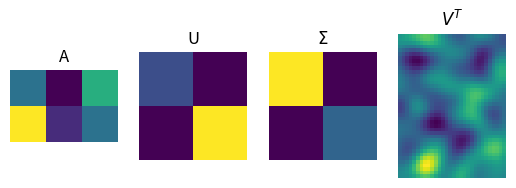
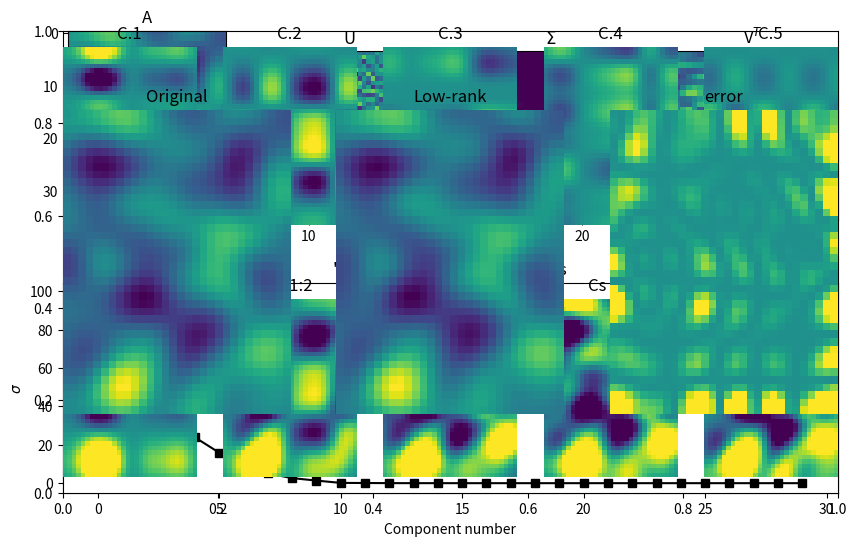
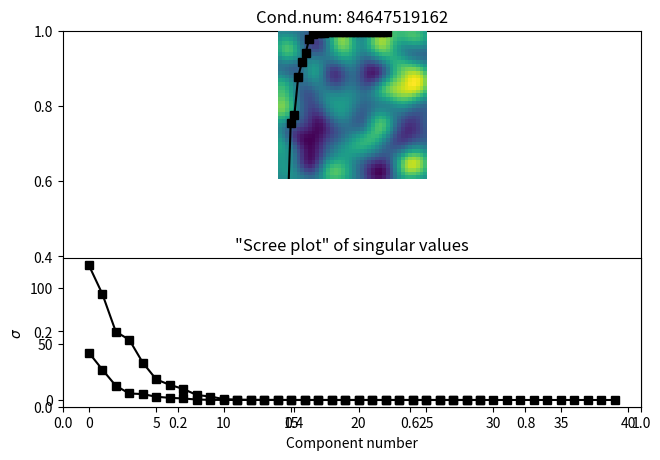
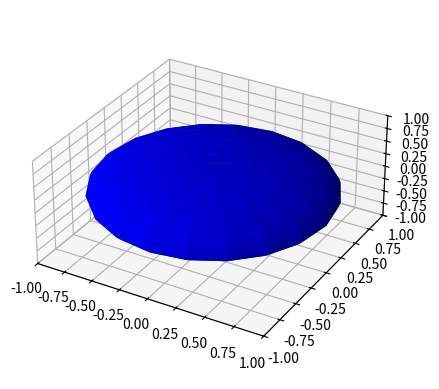

The script that saved these images, in order:
import numpy as np
import matplotlib.pyplot as plt
import scipy.signal
from mpl_toolkits.mplot3d import Axes3D

# the matrix
A = [ [3,0,5], [8,1,3] ]

# Note differences from MATLAB: S is vector, V is V'
U,S,V = np.linalg.svd(A)

print(U), print(' ')
print(S), print(' ')
print(V)

plt.subplot(141)
plt.imshow(A)
plt.title('A')
plt.axis('off')

plt.subplot(142)
plt.imshow(U)
plt.title('U')
plt.axis('off')

plt.subplot(143)
plt.imshow(np.diag(S))
plt.title('$\Sigma$')
plt.axis('off')

plt.subplot(144)
plt.imshow(V)
plt.title('$V^T$')
plt.axis('off')

plt.show()



# case 1: eig(A'A) vs. svd(A)

A = np.array([ [3,1,0], [1,1,0] ])

print( np.sort(np.linalg.eig(A.T@A)[0]) )
print( np.sort(np.linalg.svd(A)[1])**2 )

# case 2: eig(A'A) vs. svd(A'A)

print(np.sort(np.linalg.eig(A.T@A)[0]))
print(np.sort(np.linalg.svd(A.T@A)[1]))

# case 3a: eig(A) vs. svd(A), real-valued eigs

# need a square matrix for eig
A = [ [3,1,0], [1,1,0], [1,1,1]]

print(np.sort(np.linalg.eig(A)[0]))
print(np.sort(np.linalg.svd(A)[1]))

# case 3b: eig(A) vs. svd(A), complex eigs

# random matrices are likely to give complex eigenvalues
A = np.random.randn(3,3)

print(np.sort(np.linalg.eig(A)[0]))
print(np.sort(np.linalg.svd(A)[1]))



# matrix sizes
m = 40
n = 30

# define a 2D Gaussian for smoothing
k = int( (m+n)/4 )
xx = np.linspace(-3,3,k)
[X,Y] = np.meshgrid(xx,xx)
g2d = np.exp(-(X**2 + Y**2) / (k/8))

# matrix
A = scipy.signal.convolve2d(np.random.randn(m,n),g2d,'same')

plt.imshow(A)
plt.show()

# SVD (remember that V comes out transposed)
U,S,V = np.linalg.svd(A)


# show the constituent matrices
fig = plt.subplots(1,figsize=(10,6))

plt.subplot(241)
plt.imshow(A)
plt.title('A')

plt.subplot(242)
plt.imshow(U)
plt.title('U')

plt.subplot(243)
plt.imshow(np.diag(S))
plt.title('$\Sigma$')

plt.subplot(244)
plt.imshow(V)
plt.title('V$^T$')

plt.subplot(212)
plt.plot(S,'ks-')
plt.xlabel('Component number')
plt.ylabel('$\sigma$')
plt.title('"Scree plot" of singular values')

plt.show()

rank1mats = np.zeros((5,m,n))

for i in range(0,5):
    
    # create rank1 matrix
    rank1mats[i,:,:] = np.outer( U[:,i]*S[i],V[i,:] )
    
    plt.subplot2grid((2,5),(0,i))
    plt.imshow(rank1mats[i,:,:],vmin=-5,vmax=5)
    plt.axis('off')
    plt.title('C.%d' %(i+1))
    
    plt.subplot2grid((2,5),(1,i))
    imdat = np.sum(rank1mats[:i+1,:,:],axis=0)
    plt.imshow(imdat,vmin=-5,vmax=5)
    plt.axis('off')
    plt.title('Cs 1:%d' %(i+1))

plt.show()

# then show the original
plt.imshow(A,vmin=-5,vmax=5)
plt.show()



# number of components (singular "layers") to keep
nComps = 5

# reduced matrices
Ur = U[:,0:nComps]
Sr = S[0:nComps]
Vr = V[0:nComps,:]

# low-rank apporoximation
reconImage = Ur@np.diag(Sr)@Vr

# rank (confirm same as nComps)
print( 'rank =',np.linalg.matrix_rank(reconImage) )

# error map and percent difference from original matrix
errormap = (reconImage-A)**2

# show the results!
plt.subplot(131)
plt.imshow(A)
plt.axis('off')
plt.title('Original')

plt.subplot(132)
plt.imshow(reconImage)
plt.axis('off')
plt.title('Low-rank')

plt.subplot(133)
plt.imshow(errormap,vmin=-1,vmax=1)
plt.axis('off')
plt.title('error')
plt.show()




# matrix sizes
m = 40
n = 30

# define a 2D Gaussian for smoothing
k = int( (m+n)/4 )
xx = np.linspace(-3,3,k)
[X,Y] = np.meshgrid(xx,xx)
g2d = np.exp(-(X**2 + Y**2) / (k/8))

# matrix
A = scipy.signal.convolve2d(np.random.randn(m,n),g2d,'same')

Ascaled = A*1

# SVD
U,s,V = np.linalg.svd(Ascaled)

# convert to percent variance
spct = 100*s/np.sum(s)

# plot the singular values for comparison
fig = plt.subplots(1,figsize=(7,5))

plt.subplot(211)
plt.plot(s,'ks-')
plt.xlabel('Component number')
plt.ylabel('$\sigma$')
plt.title('Raw singular values')

plt.subplot(212)
plt.plot(spct,'ks-')
plt.xlabel('Component number')
plt.ylabel('$\sigma$ (% of total)')
plt.title('Percent-change-normalized singular values')

plt.tight_layout()
plt.show()




# the matrix
A = [ [1,2,3],
      [1,2,4], # hint: change 2->0 for invertible matrix to test
      [1,2,5]  ]
  
# SVD
U,S,V = np.linalg.svd(A)

# pseudoinvert S
nonzeroels = S>10**-14 # find nonzero elements (>rounding errors)
S[nonzeroels] = 1/S[nonzeroels] # invert only those elements

# now pseudoinvert A
Ai = V.T@np.diag(S)@U.T

# it's sortof close to I...?
print( Ai@A ), print(' ')

# compute with pinv function
print( np.linalg.pinv(A)@A )


import inspect
lines = inspect.getsource(np.linalg.pinv)
print(lines)




# matrix sizes
m = 40

# define a 2D Gaussian for smoothing
k = int( (m+n)/4 )
xx = np.linspace(-3,3,k)
[X,Y] = np.meshgrid(xx,xx)
g2d = np.exp(-(X**2 + Y**2) / (k/8))

# matrix
A = np.random.randn(m,m)
A = scipy.signal.convolve2d(A,g2d,'same')



# SVD
S = np.linalg.svd(A)[1]

# compute condition number
condnum = S[0]/S[-1]
print(S[0],S[-1])

# show the matrix
plt.subplot(211)
plt.imshow(A)
plt.axis('off')
plt.title('Cond.num: %d' %condnum)

plt.subplot(212)
plt.plot(S,'ks-')
plt.xlabel('Component number')
plt.ylabel('$\sigma$')
plt.title('"Scree plot" of singular values')

plt.show()

## sphere

# the transformation matrix T
T = np.eye(3)
T[-1,-1] = .5


fig = plt.figure()
ax = fig.add_subplot(111, projection='3d')

# Make data
n = 21
u = np.linspace(0, 2*np.pi,n)
v = np.linspace(0, np.pi,n)
x = np.outer(np.cos(u), np.sin(v))
y = np.outer(np.sin(u), np.sin(v))
z = np.outer(np.ones(np.size(u)), np.cos(v))

# put coords in a matrix to be transformed
M = np.concatenate( (np.reshape(x,(n*n,1)),np.reshape(y,(n*n,1)),np.reshape(z,(n*n,1))) ,axis=1)

# apply the transformation matrix to the coordinates
TM = T@M.T

# get out the new coordinates
xp = np.reshape(TM[0,:],(n,n))
yp = np.reshape(TM[1,:],(n,n))
zp = np.reshape(TM[2,:],(n,n))

# Plot the surface
ax.plot_surface(xp,yp,zp, color='b')
ax.axis('square')
ax.set_xlim3d(-1,1)
ax.set_ylim3d(-1,1)
ax.set_zlim3d(-1,1)

plt.show()

